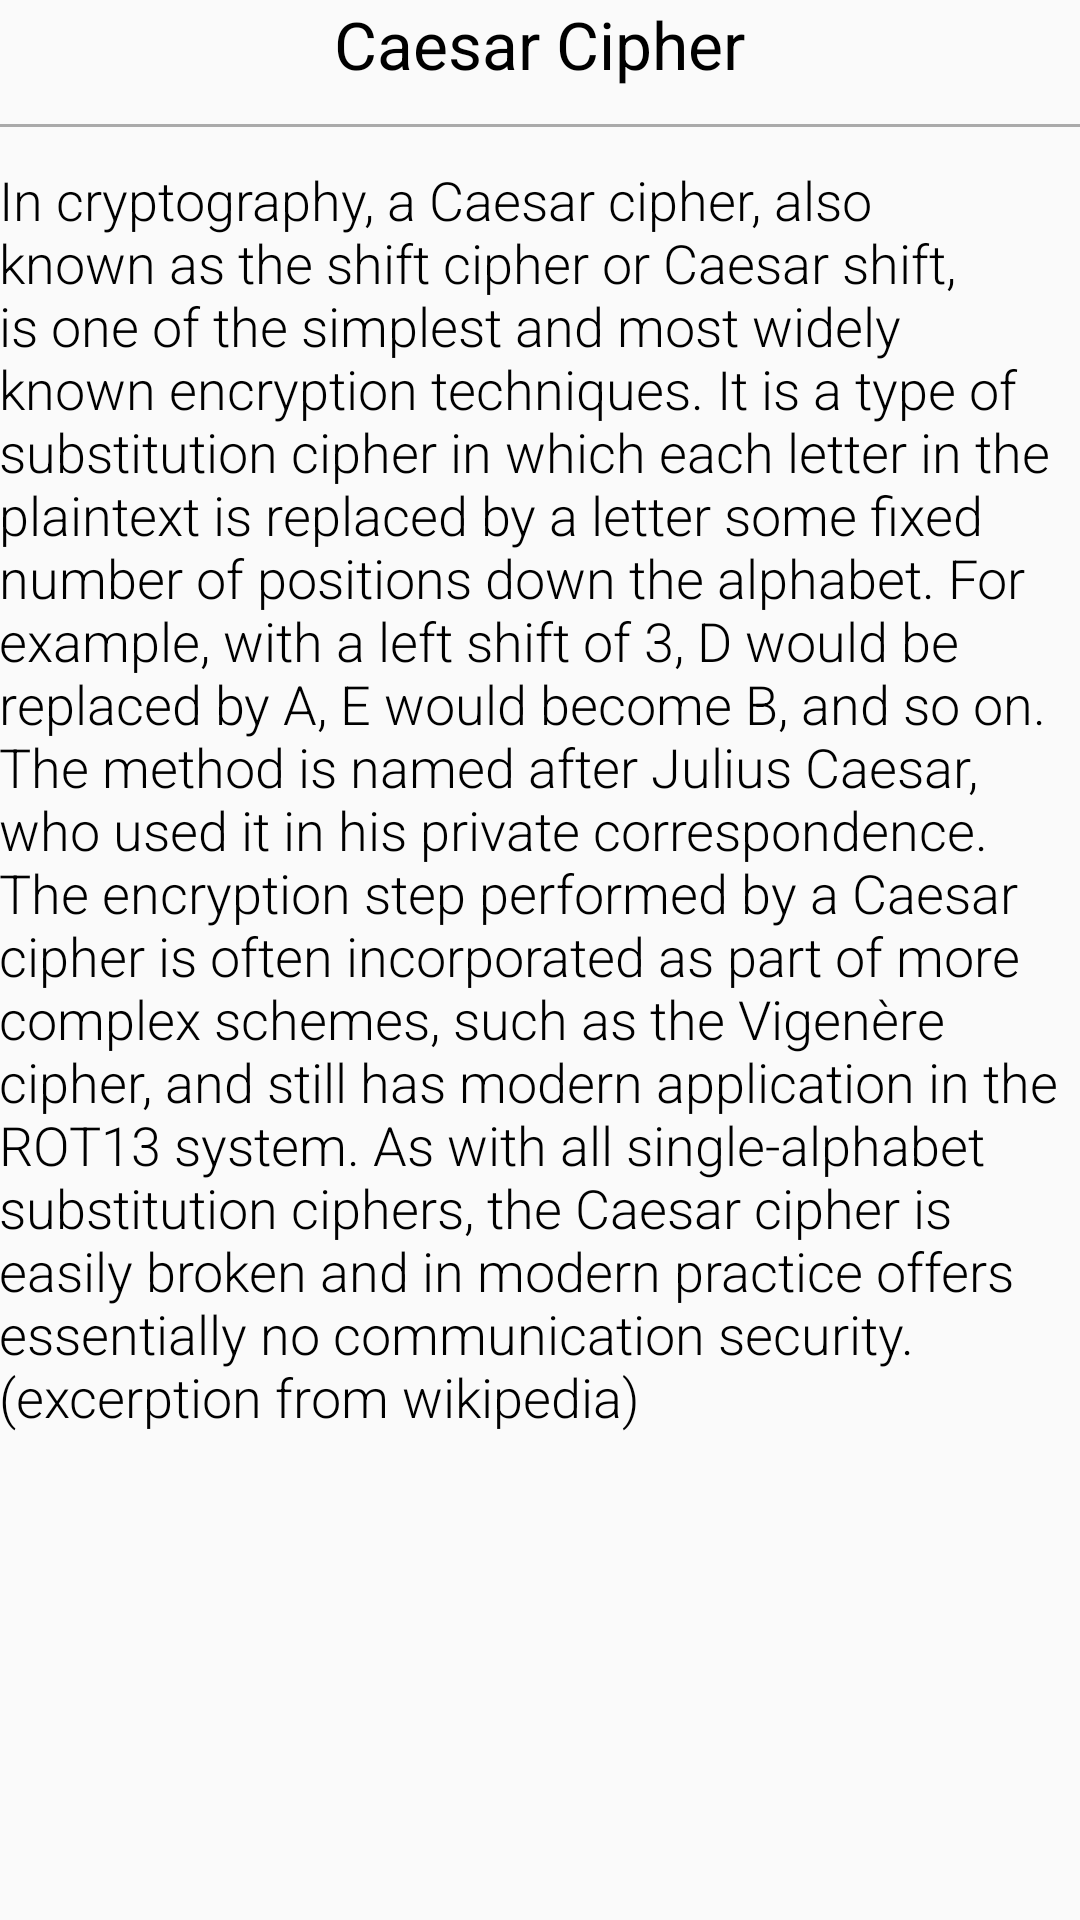

Produce the Android XML layout that renders to this screen, including the resource entries it uses.
<!-- AndroidManifest.xml: application theme AppTheme -->
<!-- res/layout/about_caesar.xml -->
<?xml version="1.0" encoding="utf-8"?>


<LinearLayout xmlns:android="http://schemas.android.com/apk/res/android"
    android:layout_width="match_parent"
    android:layout_height="wrap_content"
    android:orientation="vertical"
    android:paddingBottom="@dimen/activity_vertical_margin"
    android:paddingLeft="@dimen/activity_horizontal_margin"
    android:paddingRight="@dimen/activity_horizontal_margin"
    android:paddingTop="@dimen/activity_vertical_margin">

    <TextView
        android:layout_width="wrap_content"
        android:layout_height="wrap_content"
        android:layout_gravity="center_horizontal"
        android:layout_marginBottom="12dp"
        android:text="@string/caesar"
        android:textAppearance="?android:textAppearanceLarge"
        android:textColor="@android:color/black" />

    <View
        android:layout_width="match_parent"
        android:layout_height="1dp"
        android:layout_marginBottom="12dp"
        android:background="@android:color/darker_gray" />

    <ScrollView
        android:layout_width="wrap_content"
        android:layout_height="match_parent">
        <TextView
            android:id="@+id/about_caesar"
            android:layout_width="wrap_content"
            android:layout_height="wrap_content"
            android:fontFamily="sans-serif-light"
            android:text="@string/content_caesar"
            android:textColor="@android:color/black"
            android:textAppearance="?android:textAppearanceMedium" />

    </ScrollView>


</LinearLayout>
<!-- resources referenced by this layout -->
<resources>
  <string name="caesar">Caesar Cipher</string>
  <string name="content_caesar">In cryptography, a Caesar cipher, also known as the shift cipher or Caesar shift, is one of the simplest and most widely known encryption techniques. It is a type of substitution cipher in which each letter in the plaintext is replaced by a letter some fixed number of positions down the alphabet. For example, with a left shift of 3, D would be replaced by A, E would become B, and so on. The method is named after Julius Caesar, who used it in his private correspondence.
  
  The encryption step performed by a Caesar cipher is often incorporated as part of more complex schemes, such as the Vigenère cipher, and still has modern application in the ROT13 system. As with all single-alphabet substitution ciphers, the Caesar cipher is easily broken and in modern practice offers essentially no communication security.
      (excerption from wikipedia)</string>
  <style name="AppTheme" parent="Theme.AppCompat.Light.DarkActionBar">
          
          <item name="colorPrimary">@color/colorPrimary</item>
          <item name="colorPrimaryDark">@color/colorPrimaryDark</item>
          <item name="colorAccent">@color/colorAccent</item>
          <item name="android:windowActionBarOverlay">@null</item>
          <item name="windowActionBarOverlay">@null</item>
          <item name="android:elevation">0dp</item>
          <item name="android:actionBarStyle">@style/LineRemover</item>
          <item name="elevation">0dp</item>
      </style>
  <color name="colorPrimary">#00BCD4</color>
  <color name="colorPrimaryDark">#00BCD4</color>
  <color name="colorAccent">#00ACC1</color>
  <style name="LineRemover" parent="android:Widget.Holo.ActionBar">
          <item name="android:background">@android:color/transparent</item>
      </style>
</resources>
